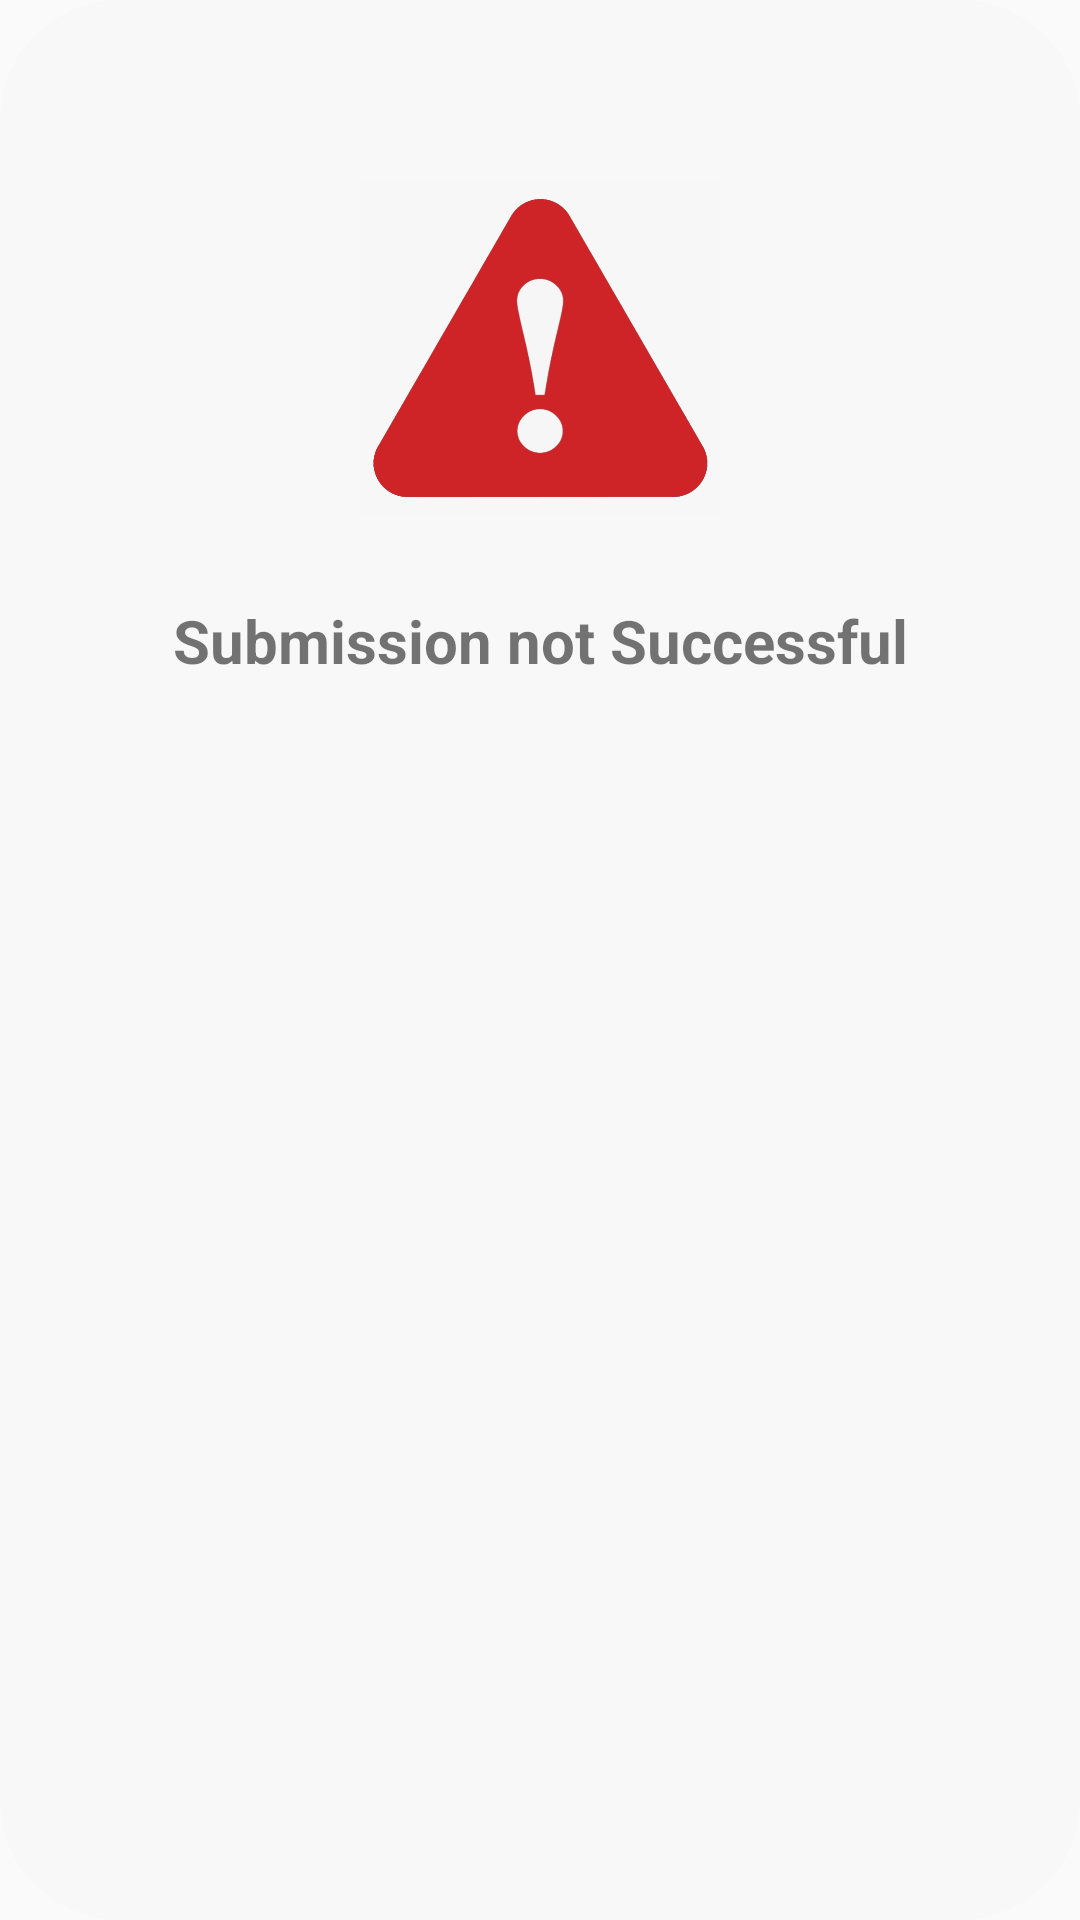

Reconstruct the res/layout file that produces this screen, plus the resources it refers to.
<!-- AndroidManifest.xml: application theme AppTheme -->
<!-- res/layout/submission_failed_alert_dialog.xml -->
<?xml version="1.0" encoding="utf-8"?>

<androidx.constraintlayout.widget.ConstraintLayout xmlns:android="http://schemas.android.com/apk/res/android"
    xmlns:app="http://schemas.android.com/apk/res-auto"
    xmlns:tools="http://schemas.android.com/tools"
    android:layout_width="match_parent"
    android:layout_height="wrap_content"
    android:background="@drawable/background_alert">

    <ImageView

        android:id="@+id/closeBtn"
        android:layout_width="120dp"
        android:layout_height="120dp"
        android:src="@drawable/red_warning2"
        android:layout_marginTop="48dp"
        app:layout_constraintEnd_toEndOf="parent"
        app:layout_constraintStart_toStartOf="parent"
        app:layout_constraintTop_toTopOf="parent" />

    <TextView
        android:id="@+id/textView2"
        android:layout_width="wrap_content"
        android:layout_height="wrap_content"
        android:layout_marginTop="24dp"
        android:textSize="20sp"
        android:textStyle="bold"
        android:text="@string/submission_not_successful"
        android:gravity="center"
        app:layout_constraintEnd_toEndOf="parent"
        app:layout_constraintStart_toStartOf="parent"
        app:layout_constraintTop_toBottomOf="@+id/closeBtn" />

    <Space
        android:layout_width="wrap_content"
        android:layout_height="wrap_content"
        app:layout_constraintEnd_toEndOf="parent"
        android:layout_marginTop="32dp"
        app:layout_constraintStart_toStartOf="parent"
        app:layout_constraintTop_toBottomOf="@+id/textView2" />

</androidx.constraintlayout.widget.ConstraintLayout>
<!-- resources referenced by this layout -->
<resources>
  <!-- drawable background_alert (drawable) -->
  <?xml version="1.0" encoding="utf-8"?>
  
  <shape xmlns:android="http://schemas.android.com/apk/res/android">
      <solid
          android:color="@color/colorAccent"/>
      <corners
          android:radius="40dp" />
      <padding
          android:left="8dp"
          android:top="8dp"
          android:right="8dp"
          android:bottom="8dp" />
  </shape>
  <!-- drawable red_warning2: png bitmap (drawable, 61922 bytes) -->
  <string name="submission_not_successful">Submission not Successful</string>
  <style name="AppTheme" parent="Theme.AppCompat.Light.DarkActionBar">
          
          <item name="colorPrimary">@color/colorPrimary</item>
          <item name="colorPrimaryDark">@color/colorPrimaryDark</item>
          <item name="colorAccent">@color/colorAccent</item>
      </style>
  <color name="colorAccent">#F8F8F8</color>
  <color name="colorPrimary">#000000</color>
  <color name="colorPrimaryDark">#000000</color>
</resources>
